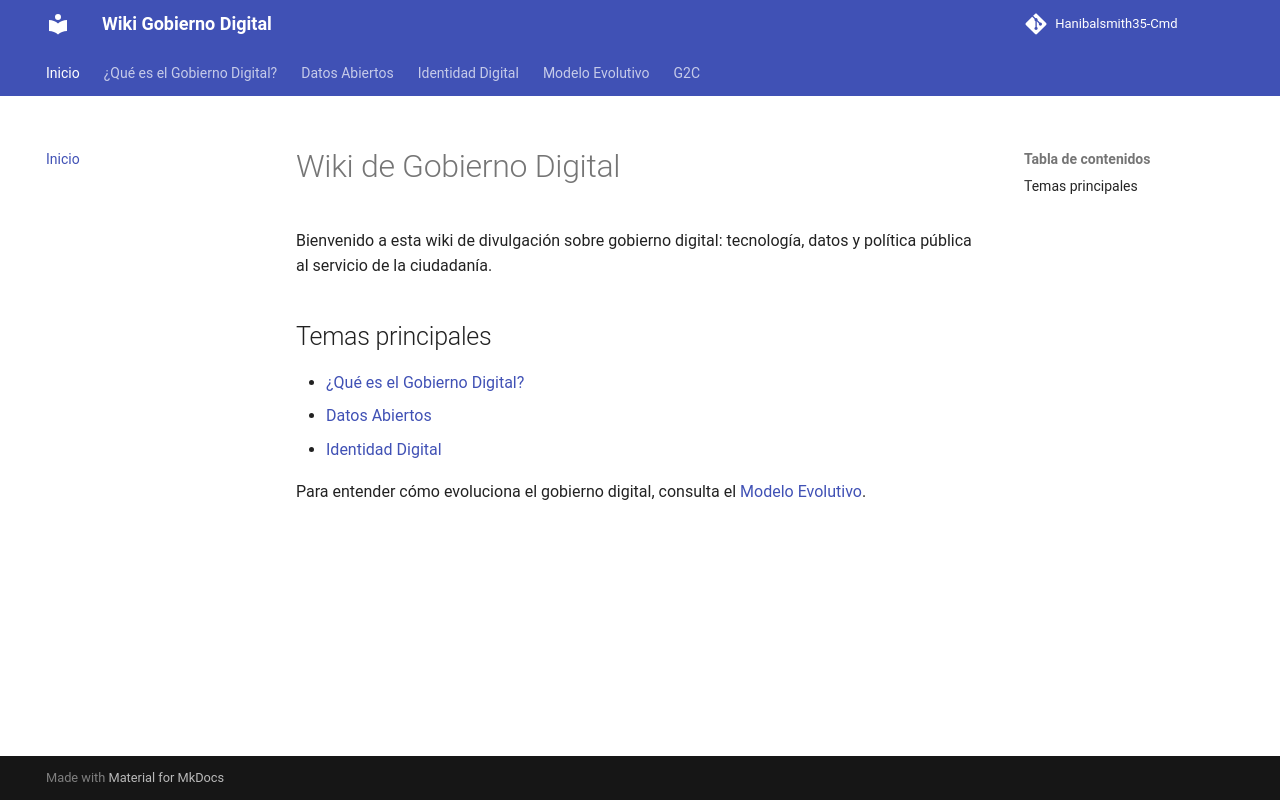

repository: hanibalsmith35-cmd/gobierno-digital · page: index.html · generator: mkdocs

# Wiki de Gobierno Digital

Bienvenido a esta wiki de divulgación sobre gobierno digital:
tecnología, datos y política pública al servicio de la ciudadanía.

## Temas principales

* [¿Qué es el Gobierno Digital?](que-es.md)
* [Datos Abiertos](datos-abiertos.md)
* [Identidad Digital](identidad-digital.md)

Para entender cómo evoluciona el gobierno digital, consulta el [Modelo Evolutivo](modelo-evolutivo.md).
